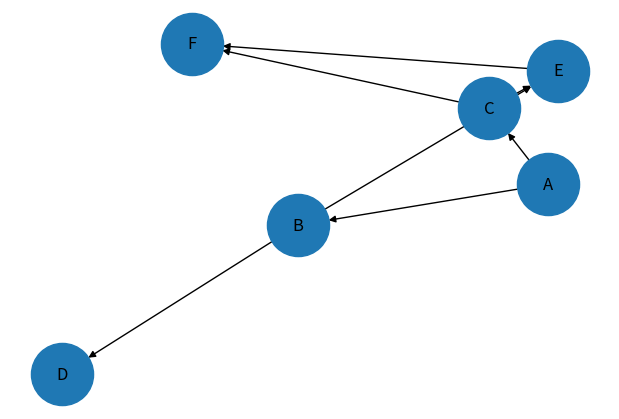

The matplotlib source for this figure:
import matplotlib.pyplot as plt
import networkx as nx

G = nx.DiGraph()

G.add_edges_from([
    ("A", "B"),
    ("A", "C"),
    ("B", "D"),
    ("B", "E"),
    ("C", "E"),
    ("C", "F"),
    ("E", "F")
])
start = "A"
goal = "F"

dfs_edges = list(nx.dfs_edges(G, source=start))
print("Urutan DFS:")
for edge in dfs_edges:
    print(edge)
visited_nodes = [start]

for edge in dfs_edges:
    visited_nodes.append(edge[1])
    if edge[1] == goal:
        break
print("\nUrutan traversal sampai goal ditemukan:")
for node in visited_nodes:
    print(node)
if goal in visited_nodes:
    print(f"\nGoal {goal} ditemukan menggunakan DFS")
else:
    print(f"\nGoal {goal} tidak ditemukan menggunakan DFS")
pos = nx.spring_layout(G, seed=42)
plt.figure(figsize=(6, 4))
nx.draw(
    G,
    pos,
    with_labels=True,
    node_size=2000,
    font_size=12,
    arrows=True
)
